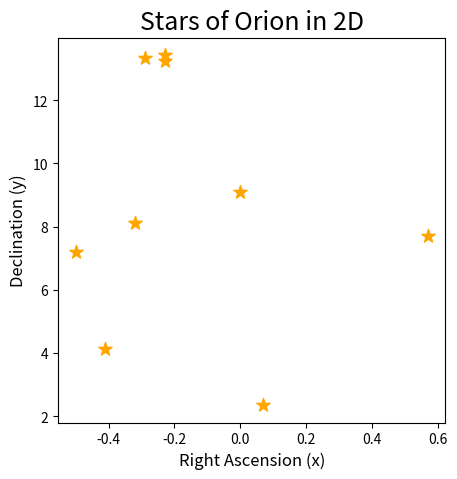
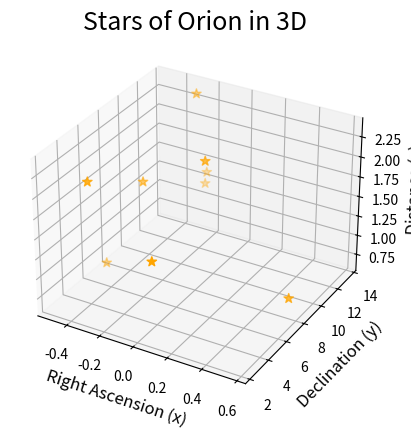
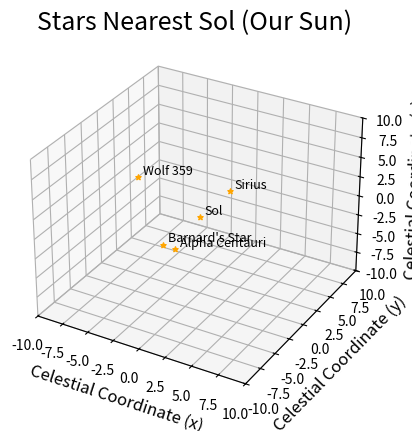

Here is the Python script that generated these plots, in order:

# coding: utf-8

# ## Project: Visualizing the Orion Constellation
# 
# In this project you are Dr. Jillian Bellovary, a real-life astronomer for the Hayden Planetarium at the American Museum of Natural History. As an astronomer, part of your job is to study the stars. You've recently become interested in the constellation Orion, a collection of stars that appear in our night sky and form the shape of [Orion](https://en.wikipedia.org/wiki/Orion_(constellation)), a warrior God from ancient Greek mythology. 
# 
# As a researcher on the Hayden Planetarium team, you are in charge of visualizing the Orion constellation in 3D using the Matplotlib function `.scatter()`. To learn more about the `.scatter()` you can see the Matplotlib documentation [here](https://matplotlib.org/api/_as_gen/matplotlib.pyplot.scatter.html). 
# 
# You will create a rotate-able visualization of the position of the Orion's stars and get a better sense of their actual positions. To achieve this, you will be mapping real data from outer space that maps the position of the stars in the sky
# 
# The goal of the project is to understand spatial perspective. Once you visualize Orion in both 2D and 3D, you will be able to see the difference in the constellation shape humans see from earth versus the actual position of the stars that make up this constellation. 
# 
# <img src="https://upload.wikimedia.org/wikipedia/commons/9/91/Orion_constellation_with_star_labels.jpg" alt="Orion" style="width: 400px;"/>
# 
# 

# ## 1. Set-Up
# The following set-up is new and specific to the project. It is very similar to the way you have imported Matplotlib in previous lessons.
# 
# + Add `%matplotlib notebook` in the cell below. This is a new statement that you may not have seen before. It will allow you to be able to rotate your visualization in this jupyter notebook.
# 
# + We will be using a subset of Matplotlib: `matplotlib.pyplot`. Import the subset as you have been importing it in previous lessons: `from matplotlib import pyplot as plt`
# 
# 
# + In order to see our 3D visualization, we also need to add this new line after we import Matplotlib:
# `from mpl_toolkits.mplot3d import Axes3D`
# 

# In[28]:


get_ipython().run_line_magic('matplotlib', 'notebook')
from matplotlib import pyplot as plt
from mpl_toolkits.mplot3d import Axes3D


# ## 2. Get familiar with real data
# 
# Astronomers describe a star's position in the sky by using a pair of angles: declination and right ascension. Declination is similar to longitude, but it is projected on the celestian fear. Right ascension is known as the "hour angle" because it accounts for time of day and earth's rotaiton. Both angles are relative to the celestial equator. You can learn more about star position [here](https://en.wikipedia.org/wiki/Star_position).
# 
# The `x`, `y`, and `z` lists below are composed of the x, y, z coordinates for each star in the collection of stars that make up the Orion constellation as documented in a paper by Nottingham Trent Univesity on "The Orion constellation as an installation" found [here](https://arxiv.org/ftp/arxiv/papers/1110/1110.3469.pdf).
# 
# Spend some time looking at `x`, `y`, and `z`, does each fall within a range?

# In[29]:


# Orion
x = [-0.41, 0.57, 0.07, 0.00, -0.29, -0.32,-0.50,-0.23, -0.23] #Right Ascension (according to Wikipedia - https://en.wikipedia.org/wiki/Star_position)
y = [4.12, 7.71, 2.36, 9.10, 13.35, 8.13, 7.19, 13.25, 13.43] #Declination (according to Wikipedia - https://en.wikipedia.org/wiki/Star_position)
z = [2.06, 0.84, 1.56, 2.07, 2.36, 1.72, 0.66, 1.25, 1.38] #Distance, presumably in light-years (according to Wikipedia - https://en.wikipedia.org/wiki/Star_position)


# ## 3. Create a 2D Visualization
# 
# Before we visualize the stars in 3D, let's get a sense of what they look like in 2D. 
# 
# Create a figure for the 2d plot and save it to a variable name `fig`. (hint: `plt.figure()`)
# 
# Add your subplot `.add_subplot()` as the single subplot, with `1,1,1`.(hint: `add_subplot(1,1,1)`)
# 
# Use the scatter [function](https://matplotlib.org/api/_as_gen/matplotlib.pyplot.scatter.html) to visualize your `x` and `y` coordinates. (hint: `.scatter(x,y)`)
# 
# Render your visualization. (hint: `plt.show()`)
# 
# Does the 2D visualization look like the Orion constellation we see in the night sky? Do you recognize its shape in 2D? There is a curve to the sky, and this is a flat visualization, but we will visualize it in 3D in the next step to get a better sense of the actual star positions. 

# In[75]:


fig = plt.figure(figsize=(5,5))
ax = fig.add_subplot(1,1,1)
ax.scatter(x, y, color='orange', marker='*')
ax.scatter(x, y, s=100, color='orange', marker='*')
ax.set_xlabel('Right Ascension (x)', fontsize=12)
ax.set_ylabel('Declination (y)', fontsize=12)
ax.set_title('Stars of Orion in 2D',fontsize=18)
plt.show()



# ## 4. Create a 3D Visualization
# 
# Create a figure for the 3D plot and save it to a variable name `fig_3d`. (hint: `plt.figure()`)
# 
# 
# Since this will be a 3D projection, we want to make to tell Matplotlib this will be a 3D plot.  
# 
# To add a 3D projection, you must include a the projection argument. It would look like this:
# ```py
# projection="3d"
# ```
# 
# Add your subplot with `.add_subplot()` as the single subplot `1,1,1` and specify your `projection` as `3d`:
# 
# `fig_3d.add_subplot(1,1,1,projection="3d")`)
# 
# Since this visualization will be in 3D, we will need our third dimension. In this case, our `z` coordinate. 
# 
# Create a new variable `constellation3d` and call the scatter [function](https://matplotlib.org/api/_as_gen/matplotlib.pyplot.scatter.html) with your `x`, `y` and `z` coordinates. 
# 
# Include `z` just as you have been including the other two axes. (hint: `.scatter(x,y,z)`)
# 
# Render your visualization. (hint `plt.show()`.)
# 

# In[71]:


fig_3d = plt.figure()
ax = fig_3d.add_subplot(1,1,1,projection="3d")
ax.scatter(x, y, z, s=50, color='orange', marker='*')
ax.set_xlabel('Right Ascension (x)', fontsize=12)
ax.set_ylabel('Declination (y)', fontsize=12)
ax.set_zlabel('Distance (z)', fontsize=12)
ax.set_title('Stars of Orion in 3D',fontsize=18)
plt.show()


# ## 5. Rotate and explore
# 
# Use your mouse to click and drag the 3D visualization in the previous step. This will rotate the scatter plot. As you rotate, can you see Orion from different angles? 
# 
# Note: The on and off button that appears above the 3D scatter plot allows you to toggle rotation of your 3D visualization in your notebook.
# 
# Take your time, rotate around! Remember, this will never look exactly like the Orion we see from Earth. The visualization does not curve as the night sky does.
# There is beauty in the new understanding of Earthly perspective! We see the shape of the warrior Orion because of Earth's location in the universe and the location of the stars in that constellation.
# 
# Feel free to map more stars by looking up other celestial x, y, z coordinates [here](http://www.stellar-database.com/).
# 

# In[83]:


# DATASET: Celestial Coordinates in Light Years [x, y, z], according to http://www.stellar-database.com/Scripts/search_star.exe?Name=Alpha+proxima
x_coords = [0, -1.643, -0.0566, -7.416, -1.612]
y_coords = [0, -1.374, -5.920, 2.193, 8.078]
z_coords = [0, -3.838, 0.486, 0.993, -2.474]
types = ["Sol", "Alpha Centauri", "Barnard's Star", "Wolf 359", "Sirius"]

# FIGURE: Create Figure and Set to ax
fig_stars_near_sol = plt.figure()
ax = fig_stars_near_sol.add_subplot(1,1,1,projection="3d")

# SCATTER PLOT: Use Loop to draw and lable scatterplot - Simulating a pandas df['type'] column, according to https://www.pythonmembers.club/2018/05/08/matplotlib-scatter-plot-annotate-set-text-at-label-each-point/
for i, type in enumerate(types):
    x = x_coords[i]
    y = y_coords[i]
    z = z_coords[i]
    ax.scatter(x, y, z, s=15, color='orange', marker='*')
    ax.text(x+0.3, y+0.3, z+0.3, type, fontsize=9)
    
# AXIS LIMITS: Set Axis Limits, according to https://matplotlib.org/examples/mplot3d/text3d_demo.html
ax.set_xlim(-10,10)
ax.set_ylim(-10,10)
ax.set_zlim(-10,10)

# AXIS LABELS: Set Axis Labels
ax.set_xlabel('Celestial Coordinate (x)', fontsize=12)
ax.set_ylabel('Celestial Coordinate (y)', fontsize=12)
ax.set_zlabel('Celestial Coordinate (z)', fontsize=12)
ax.set_title('Stars Nearest Sol (Our Sun)',fontsize=18)

# SHOW PLOT
plt.show()

